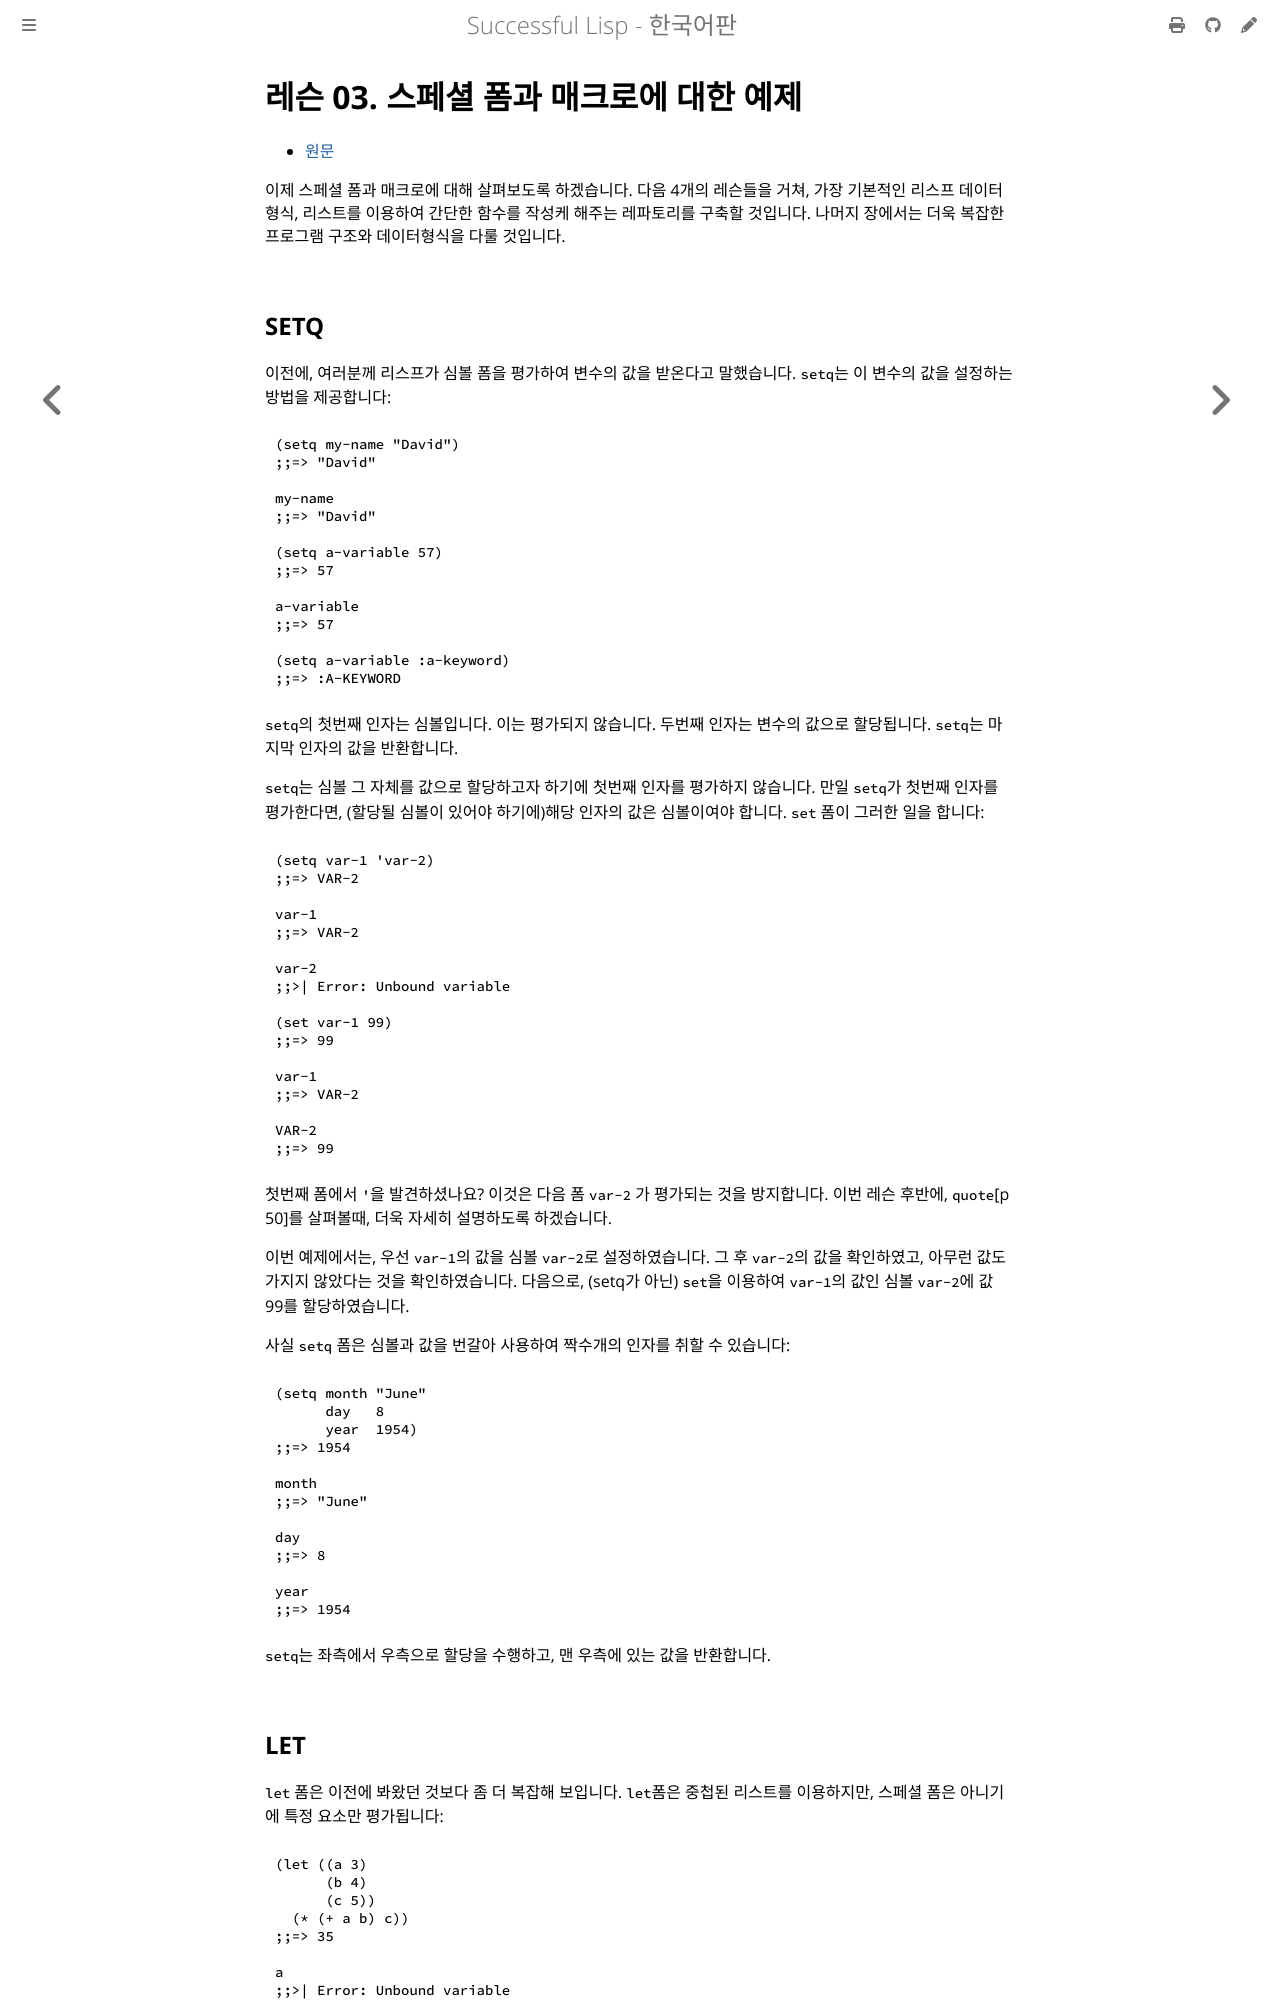

repository: lispkorea/successful-lisp-kr · page: ch03/lesson_03.html · generator: mdbook

# 레슨 03. 스페셜 폼과 매크로에 대한 예제

- [원문](https://dept-info.labri.fr/~strandh/Teaching/MTP/Common/David-Lamkins/chapter03-03.html)

 이제 스페셜 폼과 매크로에 대해 살펴보도록 하겠습니다. 다음 4개의 레슨들을 거쳐, 가장 기본적인 리스프 데이터 형식, 리스트를 이용하여 간단한 함수를 작성케 해주는 레파토리를 구축할 것입니다. 나머지 장에서는 더욱 복잡한 프로그램 구조와 데이터형식을 다룰 것입니다.

## SETQ

 이전에, 여러분께 리스프가 심볼 폼을 평가하여 변수의 값을 받온다고 말했습니다. `setq`는 이 변수의 값을 설정하는 방법을 제공합니다:

``` lisp
(setq my-name "David")
;;=> "David"

my-name
;;=> "David"

(setq a-variable 57)
;;=> 57

a-variable
;;=> 57

(setq a-variable :a-keyword)
;;=> :A-KEYWORD
```

 `setq`의 첫번째 인자는 심볼입니다. 이는 평가되지 않습니다. 두번째 인자는 변수의 값으로 할당됩니다. `setq`는 마지막 인자의 값을 반환합니다.
 
  `setq`는 심볼 그 자체를 값으로 할당하고자 하기에 첫번째 인자를 평가하지 않습니다. 만일 `setq`가 첫번째 인자를 평가한다면, (할당될 심볼이 있어야 하기에)해당 인자의 값은 심볼이여야 합니다. `set` 폼이 그러한 일을 합니다:

``` lisp
(setq var-1 'var-2)
;;=> VAR-2

var-1
;;=> VAR-2

var-2
;;>| Error: Unbound variable

(set var-1 99)
;;=> 99

var-1
;;=> VAR-2

VAR-2
;;=> 99
```

 첫번째 폼에서 `'`을 발견하셨나요? 이것은 다음 폼 `var-2` 가 평가되는 것을 방지합니다. 이번 레슨 후반에, `quote`[p 50]를 살펴볼때, 더욱 자세히 설명하도록 하겠습니다.

 이번 예제에서는, 우선 `var-1`의 값을 심볼 `var-2`로 설정하였습니다. 그 후 `var-2`의 값을 확인하였고, 아무런 값도 가지지 않았다는 것을 확인하였습니다. 다음으로, (setq가 아닌) `set`을 이용하여 `var-1`의 값인 심볼 `var-2`에 값 99를 할당하였습니다.

 사실 `setq` 폼은 심볼과 값을 번갈아 사용하여 짝수개의 인자를 취할 수 있습니다:

``` lisp
(setq month "June"
      day   8
      year  1954)
;;=> 1954

month
;;=> "June"

day
;;=> 8

year
;;=> 1954
```

 `setq`는 좌측에서 우측으로 할당을 수행하고, 맨 우측에 있는 값을 반환합니다.
